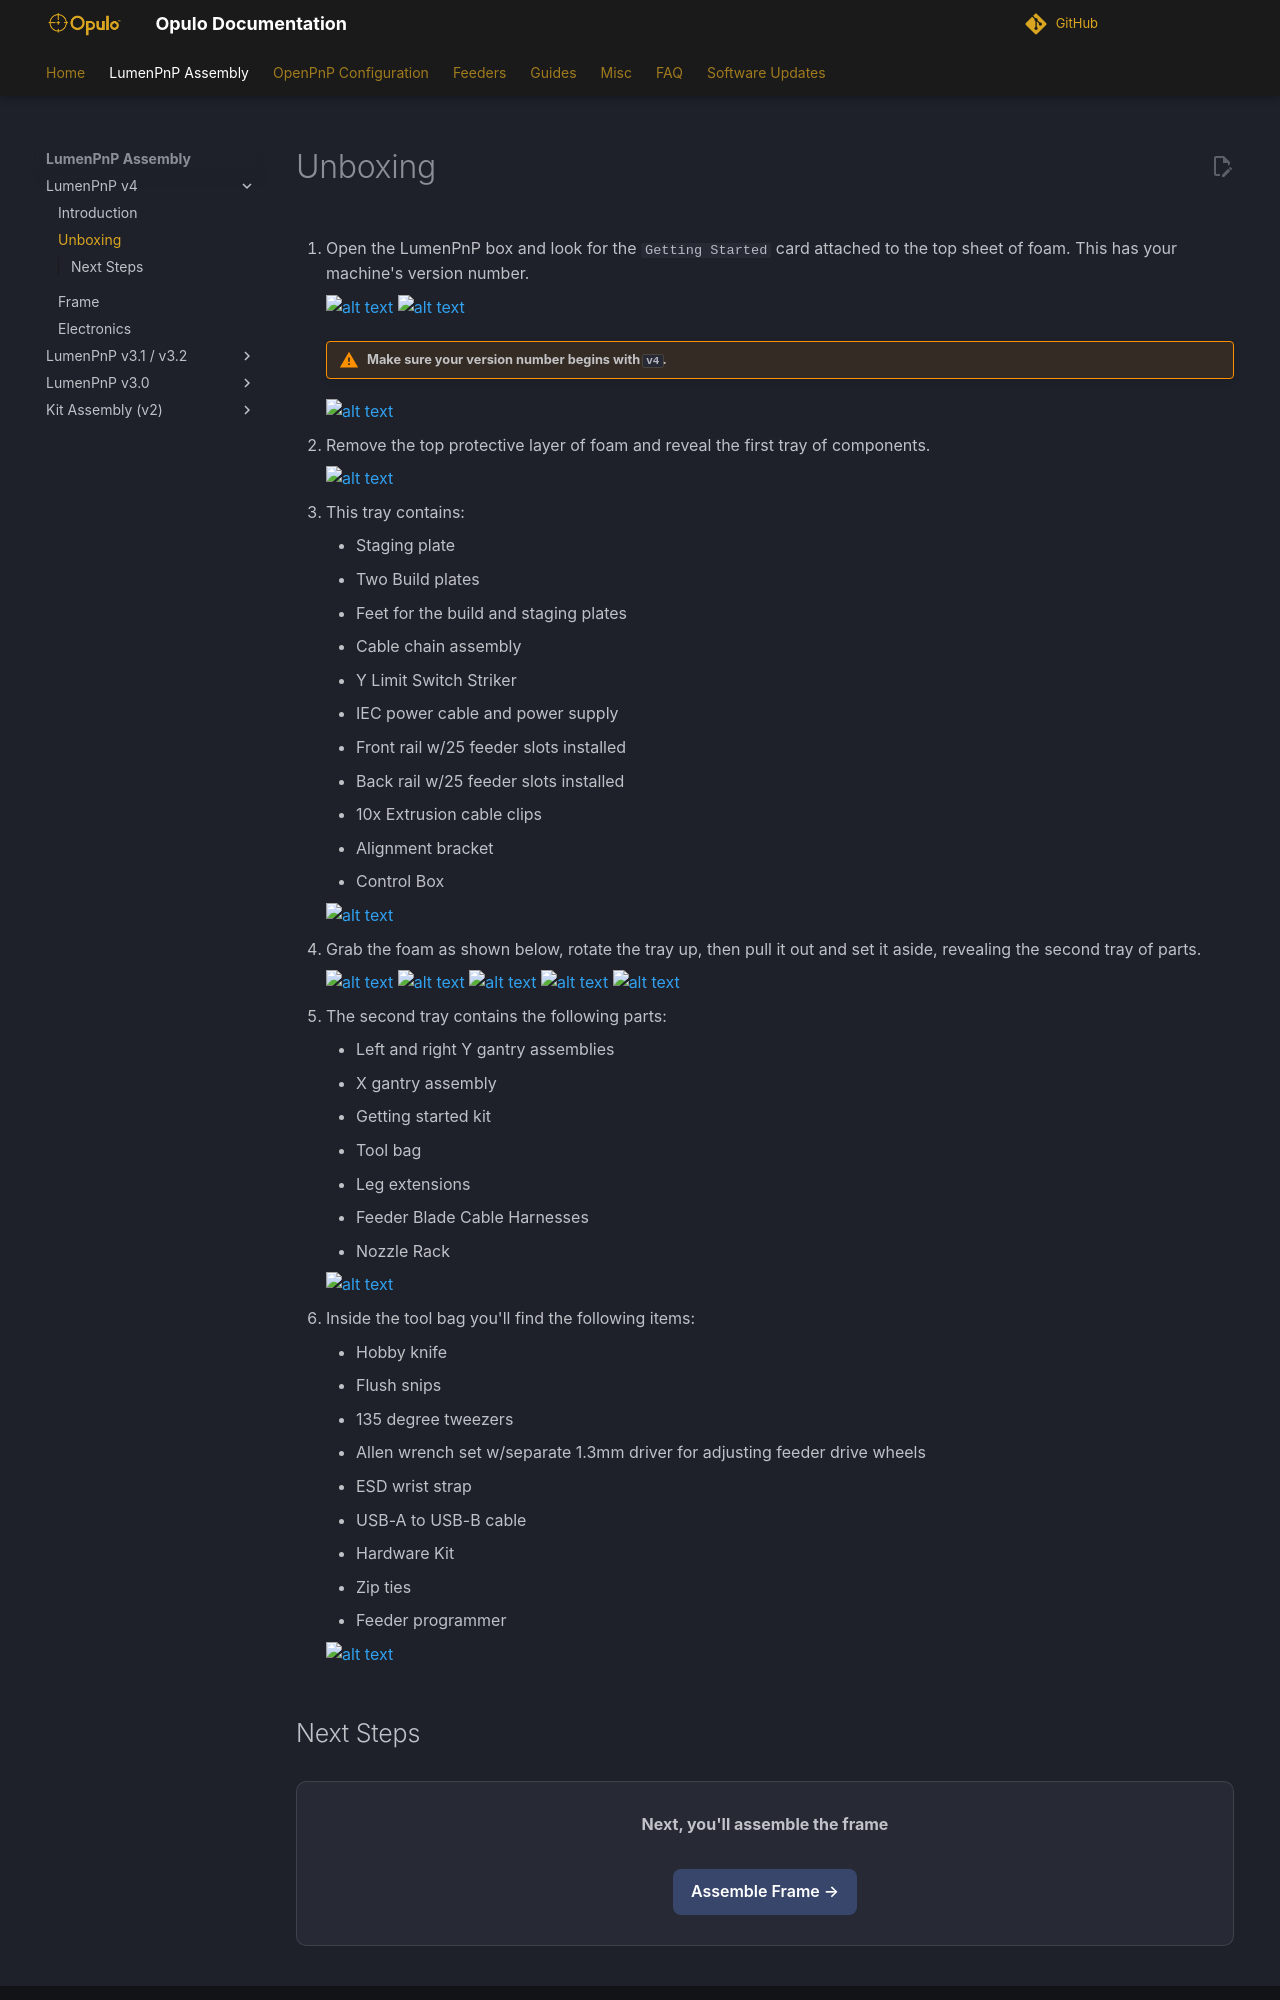

repository: opulo-inc/docs · page: semi-assembly-4-0/unboxing/index.html · generator: mkdocs

---
title: LumenPnP v4 Assembly - Unboxing
description: Unboxing the v4 LumenPnP
---

1. Open the LumenPnP box and look for the `Getting Started` card attached to the top sheet of foam. This has your machine's version number.

    ![alt text](img/IMG_2702.webp)
    ![alt text](img/IMG_2710.webp)

    !!!warning "Make sure your version number begins with `v4`."

    ![alt text](img/IMG_2713.webp)

2. Remove the top protective layer of foam and reveal the first tray of components.

    ![alt text](img/IMG_2714.webp)

3. This tray contains:
    * Staging plate
    * Two Build plates
    * Feet for the build and staging plates
    * Cable chain assembly
    * Y Limit Switch Striker
    * IEC power cable and power supply
    * Front rail w/25 feeder slots installed
    * Back rail w/25 feeder slots installed
    * 10x Extrusion cable clips
    * Alignment bracket
    * Control Box

     ![alt text](img/IMG_2731.webp)

4. Grab the foam as shown below, rotate the tray up, then pull it out and set it aside, revealing the second tray of parts.

    ![alt text](img/IMG_2718.webp)
    ![alt text](img/IMG_2719.webp)
    ![alt text](img/IMG_2722.webp)
    ![alt text](img/IMG_2723.webp)
    ![alt text](img/IMG_2715.webp)

5. The second tray contains the following parts:
    * Left and right Y gantry assemblies
    * X gantry assembly
    * Getting started kit
    * Tool bag
    * Leg extensions
    * Feeder Blade Cable Harnesses
    * Nozzle Rack

    ![alt text](img/IMG_2732.webp)

6. Inside the tool bag you'll find the following items:
    * Hobby knife
    * Flush snips
    * 135 degree tweezers
    * Allen wrench set w/separate 1.3mm driver for adjusting feeder drive wheels
    * ESD wrist strap
    * USB-A to USB-B cable
    * Hardware Kit
    * Zip ties
    * Feeder programmer

    ![alt text](img/IMG_2734.webp)
